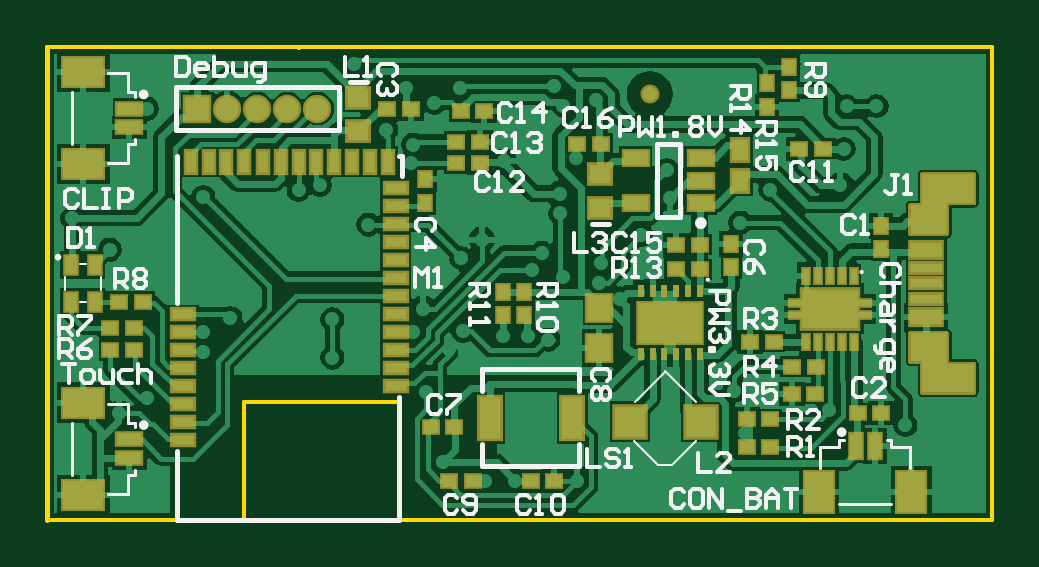
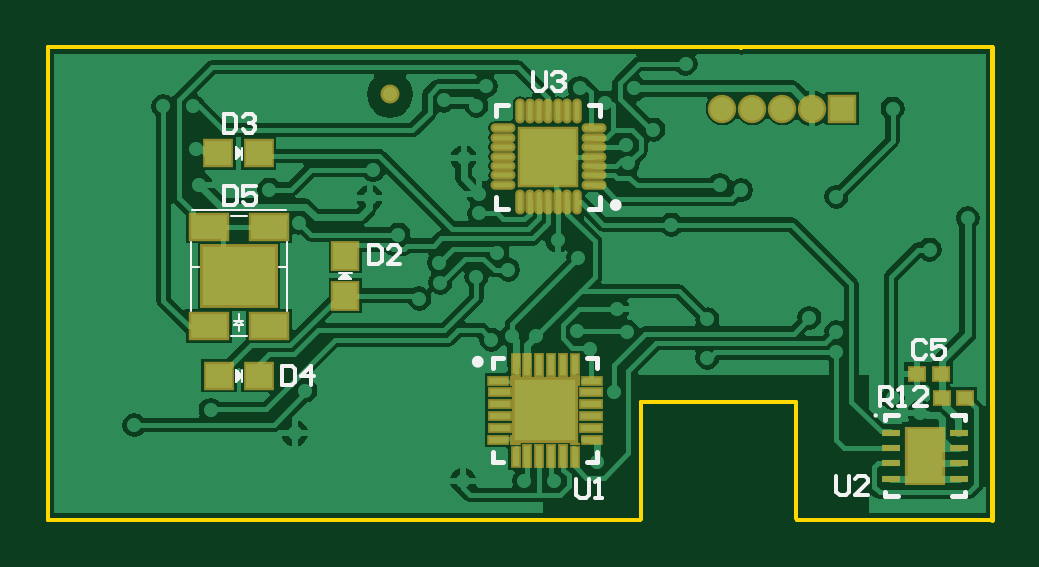
Circuit board: 10 layer files.
- bottom_copper: BabyConditionMonitor.GBL (32259 bytes)
- bottom_silk: BabyConditionMonitor.GBO (4108 bytes)
- paste: BabyConditionMonitor.GBP (2723 bytes)
- bottom_mask: BabyConditionMonitor.GBS (2440 bytes)
- outline: BabyConditionMonitor.GKO (470 bytes)
- outline: BabyConditionMonitor.GM1 (197 bytes)
- top_copper: BabyConditionMonitor.GTL (42940 bytes)
- top_silk: BabyConditionMonitor.GTO (15938 bytes)
- paste: BabyConditionMonitor.GTP (4591 bytes)
- top_mask: BabyConditionMonitor.GTS (6849 bytes)

=== bottom_copper: BabyConditionMonitor.GBL (32259 bytes, source omitted) ===
=== bottom_silk: BabyConditionMonitor.GBO ===
G04*
G04 #@! TF.GenerationSoftware,Altium Limited,Altium Designer,19.0.14 (431)*
G04*
G04 Layer_Color=32896*
%FSLAX44Y44*%
%MOMM*%
G71*
G01*
G75*
%ADD10C,0.1000*%
%ADD12C,0.2000*%
%ADD13C,0.2500*%
%ADD15C,0.1500*%
D10*
X49920Y44080D02*
G03*
X49920Y44080I-500J0D01*
G01*
X298481Y88322D02*
Y117392D01*
X315381Y77812D02*
X322431D01*
X339461Y88492D02*
Y117672D01*
X315501Y128562D02*
X322401D01*
X298541Y106952D02*
X301841D01*
X335941D02*
X339441D01*
X319141Y84252D02*
Y86952D01*
Y79852D02*
Y82252D01*
X317141D02*
X319141Y84252D01*
X321141Y82252D01*
X317141Y84252D02*
X321141D01*
X317141Y82252D02*
X321141D01*
X298941Y130952D02*
X338941D01*
X317670Y58250D02*
Y63500D01*
X320210Y58460D02*
Y63540D01*
X317670Y61000D02*
X320210Y58460D01*
X317670Y61000D02*
X320210D01*
X317670D02*
X320210Y63540D01*
X318940Y59730D02*
Y62270D01*
X319440Y59270D02*
Y62770D01*
X317871Y152250D02*
Y157500D01*
X320411Y152460D02*
Y157540D01*
X317871Y155000D02*
X320411Y152460D01*
X317871Y155000D02*
X320411D01*
X317871D02*
X320411Y157540D01*
X319141Y153730D02*
Y156270D01*
X319641Y153270D02*
Y156770D01*
X271250Y104570D02*
X276500D01*
X271460Y102030D02*
X276540D01*
X271460D02*
X274000Y104570D01*
Y102030D02*
Y104570D01*
X276540Y102030D01*
X272730Y103300D02*
X275270D01*
X272270Y102800D02*
X275770D01*
D12*
X211350Y64080D02*
Y68330D01*
X207100D02*
X211350D01*
X167350D02*
X171600D01*
X167350Y64080D02*
Y68330D01*
Y24330D02*
Y28580D01*
Y24330D02*
X171600D01*
X211350D02*
Y28580D01*
X207100Y24330D02*
X211350D01*
X165960Y131670D02*
Y136670D01*
Y131670D02*
X170960D01*
X204960D02*
X209960D01*
Y136670D01*
Y170670D02*
Y175670D01*
X204960D02*
X209960D01*
X165960Y170670D02*
Y175670D01*
X170960D01*
X11420Y10080D02*
X16970D01*
X39870D02*
X45420D01*
X11420Y44080D02*
X16970D01*
X39870D02*
X45420D01*
X11420Y10080D02*
Y11830D01*
Y42330D02*
Y44080D01*
X45420Y10080D02*
Y11830D01*
Y42330D02*
Y44080D01*
D13*
X219100Y66830D02*
G03*
X219100Y66830I-1250J0D01*
G01*
X160710Y133170D02*
G03*
X160710Y133170I-1250J0D01*
G01*
D15*
X325210Y141107D02*
Y133110D01*
X321212D01*
X319879Y134442D01*
Y139774D01*
X321212Y141107D01*
X325210D01*
X311881D02*
X317213D01*
Y137108D01*
X314547Y138441D01*
X313214D01*
X311881Y137108D01*
Y134442D01*
X313214Y133110D01*
X315880D01*
X317213Y134442D01*
X194460Y189607D02*
Y182943D01*
X193127Y181610D01*
X190461D01*
X189128Y182943D01*
Y189607D01*
X186463Y188274D02*
X185130Y189607D01*
X182464D01*
X181131Y188274D01*
Y186942D01*
X182464Y185609D01*
X183797D01*
X182464D01*
X181131Y184276D01*
Y182943D01*
X182464Y181610D01*
X185130D01*
X186463Y182943D01*
X263920Y116038D02*
Y108040D01*
X259921D01*
X258588Y109373D01*
Y114705D01*
X259921Y116038D01*
X263920D01*
X250591Y108040D02*
X255923D01*
X250591Y113372D01*
Y114705D01*
X251924Y116038D01*
X254590D01*
X255923Y114705D01*
X325410Y171807D02*
Y163810D01*
X321412D01*
X320079Y165143D01*
Y170474D01*
X321412Y171807D01*
X325410D01*
X317413Y170474D02*
X316080Y171807D01*
X313414D01*
X312081Y170474D01*
Y169142D01*
X313414Y167809D01*
X314747D01*
X313414D01*
X312081Y166476D01*
Y165143D01*
X313414Y163810D01*
X316080D01*
X317413Y165143D01*
X300582Y64927D02*
Y56930D01*
X296583D01*
X295250Y58263D01*
Y63594D01*
X296583Y64927D01*
X300582D01*
X288586Y56930D02*
Y64927D01*
X292584Y60929D01*
X287253D01*
X66040Y18497D02*
Y11833D01*
X64707Y10500D01*
X62041D01*
X60708Y11833D01*
Y18497D01*
X52711Y10500D02*
X58043D01*
X52711Y15832D01*
Y17164D01*
X54044Y18497D01*
X56710D01*
X58043Y17164D01*
X176070Y17108D02*
Y10444D01*
X174737Y9111D01*
X172071D01*
X170738Y10444D01*
Y17108D01*
X168073Y9111D02*
X165407D01*
X166740D01*
Y17108D01*
X168073Y15775D01*
X47780Y48000D02*
Y55998D01*
X43781D01*
X42448Y54665D01*
Y51999D01*
X43781Y50666D01*
X47780D01*
X45114D02*
X42448Y48000D01*
X39783D02*
X37117D01*
X38450D01*
Y55998D01*
X39783Y54665D01*
X27786Y48000D02*
X33118D01*
X27786Y53332D01*
Y54665D01*
X29119Y55998D01*
X31785D01*
X33118Y54665D01*
X28219Y74805D02*
X29551Y76137D01*
X32217D01*
X33550Y74805D01*
Y69473D01*
X32217Y68140D01*
X29551D01*
X28219Y69473D01*
X20221Y76137D02*
X25553D01*
Y72139D01*
X22887Y73472D01*
X21554D01*
X20221Y72139D01*
Y69473D01*
X21554Y68140D01*
X24220D01*
X25553Y69473D01*
M02*

=== paste: BabyConditionMonitor.GBP ===
G04*
G04 #@! TF.GenerationSoftware,Altium Limited,Altium Designer,19.0.14 (431)*
G04*
G04 Layer_Color=128*
%FSLAX44Y44*%
%MOMM*%
G71*
G01*
G75*
%ADD18R,0.5000X0.4000*%
%ADD35R,0.9000X1.0000*%
%ADD120R,0.6500X0.1500*%
%ADD121R,0.7500X0.1500*%
%ADD122R,0.1500X0.6500*%
%ADD123R,0.1500X0.7500*%
%ADD124R,2.5000X2.5000*%
%ADD125O,0.7500X0.1000*%
%ADD126O,0.1000X0.7500*%
%ADD127R,2.3000X2.3000*%
%ADD128R,3.0000X2.4000*%
%ADD129R,1.4500X0.9000*%
%ADD130R,1.0000X0.9000*%
%ADD131R,1.4000X2.2000*%
%ADD132R,0.7000X0.2000*%
G36*
X173350Y32580D02*
X174350Y33580D01*
Y35080D01*
X173350D01*
Y32580D01*
D02*
G37*
G36*
X175600Y30330D02*
X176600Y31330D01*
X178100D01*
Y30330D01*
X175600D01*
D02*
G37*
G36*
X173350Y60080D02*
X174350Y59080D01*
Y57580D01*
X173350D01*
Y60080D01*
D02*
G37*
G36*
X175600Y62330D02*
X176600Y61330D01*
X178100D01*
Y62330D01*
X175600D01*
D02*
G37*
G36*
X203100Y30330D02*
X202100Y31330D01*
X200600D01*
Y30330D01*
X203100D01*
D02*
G37*
G36*
X205350Y32580D02*
X204350Y33580D01*
Y35080D01*
X205350D01*
Y32580D01*
D02*
G37*
G36*
X203100Y62330D02*
X202100Y61330D01*
X200600D01*
Y62330D01*
X203100D01*
D02*
G37*
G36*
X205350Y60080D02*
X204350Y59080D01*
Y57580D01*
X205350D01*
Y60080D01*
D02*
G37*
D18*
X31750Y61830D02*
D03*
X21750D02*
D03*
X21441Y51500D02*
D03*
X11441D02*
D03*
D35*
X274000Y111800D02*
D03*
Y94800D02*
D03*
D120*
X209100Y58830D02*
D03*
Y33830D02*
D03*
X169600D02*
D03*
Y58830D02*
D03*
D121*
X208600Y53830D02*
D03*
Y48830D02*
D03*
Y43830D02*
D03*
Y38830D02*
D03*
X170100D02*
D03*
Y43830D02*
D03*
Y48830D02*
D03*
Y53830D02*
D03*
D122*
X201850Y26580D02*
D03*
X176850D02*
D03*
Y66080D02*
D03*
X201850D02*
D03*
D123*
X196850Y27080D02*
D03*
X191850D02*
D03*
X186850D02*
D03*
X181850D02*
D03*
Y65580D02*
D03*
X186850D02*
D03*
X191850D02*
D03*
X196850D02*
D03*
D124*
X189350Y46330D02*
D03*
D125*
X168710Y141670D02*
D03*
Y145670D02*
D03*
Y149670D02*
D03*
Y153670D02*
D03*
Y157670D02*
D03*
Y161670D02*
D03*
Y165670D02*
D03*
X207210D02*
D03*
Y161670D02*
D03*
Y157670D02*
D03*
Y153670D02*
D03*
Y149670D02*
D03*
Y145670D02*
D03*
Y141670D02*
D03*
D126*
X175960Y172920D02*
D03*
X179960D02*
D03*
X183960D02*
D03*
X187960D02*
D03*
X191960D02*
D03*
X195960D02*
D03*
X199960D02*
D03*
Y134420D02*
D03*
X195960D02*
D03*
X191960D02*
D03*
X187960D02*
D03*
X183960D02*
D03*
X179960D02*
D03*
X175960D02*
D03*
D127*
X187960Y153670D02*
D03*
D128*
X318941Y102952D02*
D03*
D129*
X306191Y81952D02*
D03*
X331691Y123952D02*
D03*
X306191D02*
D03*
X331691Y81952D02*
D03*
D130*
X310440Y61000D02*
D03*
X327440D02*
D03*
X310641Y155000D02*
D03*
X327641D02*
D03*
D131*
X28420Y27080D02*
D03*
D132*
X13970Y17330D02*
D03*
Y23830D02*
D03*
Y30330D02*
D03*
Y36830D02*
D03*
X42870Y17330D02*
D03*
Y23830D02*
D03*
Y30330D02*
D03*
Y36830D02*
D03*
M02*

=== bottom_mask: BabyConditionMonitor.GBS ===
G04*
G04 #@! TF.GenerationSoftware,Altium Limited,Altium Designer,19.0.14 (431)*
G04*
G04 Layer_Color=16711935*
%FSLAX44Y44*%
%MOMM*%
G71*
G01*
G75*
%ADD41R,0.8032X0.7032*%
%ADD58R,1.2032X1.3032*%
%ADD62C,0.8032*%
%ADD63C,1.2032*%
%ADD64R,1.2032X1.2032*%
%ADD105R,0.8000X0.3000*%
%ADD106R,0.4520X0.0990*%
%ADD107R,0.0990X0.4520*%
%ADD108R,0.9532X0.4532*%
%ADD109R,1.0532X0.4532*%
%ADD110R,0.4532X0.9532*%
%ADD111R,0.4532X1.0532*%
%ADD112R,2.8032X2.8032*%
%ADD113O,1.0532X0.4032*%
%ADD114O,0.4032X1.0532*%
%ADD115R,2.6032X2.6032*%
%ADD116R,3.3032X2.7032*%
%ADD117R,1.7532X1.2032*%
%ADD118R,1.3032X1.2032*%
%ADD119R,1.7032X2.5032*%
D41*
X31750Y61830D02*
D03*
X21750D02*
D03*
X21441Y51500D02*
D03*
X11441D02*
D03*
D58*
X274000Y111800D02*
D03*
Y94800D02*
D03*
D62*
X255000Y180000D02*
D03*
D63*
X114300Y174000D02*
D03*
X101600D02*
D03*
X88900D02*
D03*
X76200D02*
D03*
D64*
X63500D02*
D03*
D105*
X13970Y17330D02*
D03*
Y23830D02*
D03*
Y30330D02*
D03*
Y36830D02*
D03*
X42870Y17330D02*
D03*
Y23830D02*
D03*
Y30330D02*
D03*
Y36830D02*
D03*
D106*
X201850Y60825D02*
D03*
X176850Y31825D02*
D03*
Y60825D02*
D03*
X201850Y31825D02*
D03*
D107*
X203855Y33830D02*
D03*
X174845Y58830D02*
D03*
X203845Y58830D02*
D03*
D108*
X209100D02*
D03*
Y33830D02*
D03*
X169600D02*
D03*
Y58830D02*
D03*
D109*
X208600Y53830D02*
D03*
Y48830D02*
D03*
Y43830D02*
D03*
Y38830D02*
D03*
X170100D02*
D03*
Y43830D02*
D03*
Y48830D02*
D03*
Y53830D02*
D03*
D110*
X201850Y26580D02*
D03*
X176850D02*
D03*
Y66080D02*
D03*
X201850D02*
D03*
D111*
X196850Y27080D02*
D03*
X191850D02*
D03*
X186850D02*
D03*
X181850D02*
D03*
Y65580D02*
D03*
X186850D02*
D03*
X191850D02*
D03*
X196850D02*
D03*
D112*
X189350Y46330D02*
D03*
D113*
X168710Y141670D02*
D03*
Y145670D02*
D03*
Y149670D02*
D03*
Y153670D02*
D03*
Y157670D02*
D03*
Y161670D02*
D03*
Y165670D02*
D03*
X207210D02*
D03*
Y161670D02*
D03*
Y157670D02*
D03*
Y153670D02*
D03*
Y149670D02*
D03*
Y145670D02*
D03*
Y141670D02*
D03*
D114*
X175960Y172920D02*
D03*
X179960D02*
D03*
X183960D02*
D03*
X187960D02*
D03*
X191960D02*
D03*
X195960D02*
D03*
X199960D02*
D03*
Y134420D02*
D03*
X195960D02*
D03*
X191960D02*
D03*
X187960D02*
D03*
X183960D02*
D03*
X179960D02*
D03*
X175960D02*
D03*
D115*
X187960Y153670D02*
D03*
D116*
X318941Y102952D02*
D03*
D117*
X306191Y81952D02*
D03*
X331691Y123952D02*
D03*
X306191D02*
D03*
X331691Y81952D02*
D03*
D118*
X310440Y61000D02*
D03*
X327440D02*
D03*
X310641Y155000D02*
D03*
X327641D02*
D03*
D119*
X28420Y27080D02*
D03*
M02*

=== outline: BabyConditionMonitor.GKO ===
G04*
G04 #@! TF.GenerationSoftware,Altium Limited,Altium Designer,19.0.14 (431)*
G04*
G04 Layer_Color=16711935*
%FSLAX44Y44*%
%MOMM*%
G71*
G01*
G75*
%ADD15C,0.1500*%
D15*
X0Y200000D02*
X400000D01*
X149000Y0D02*
X400000D01*
X148730Y270D02*
X149000Y0D01*
X148730Y270D02*
Y49800D01*
X83100D02*
X148730D01*
X83100Y550D02*
Y49800D01*
X82550Y0D02*
X83100Y550D01*
X0Y0D02*
X82550D01*
X0D02*
Y200000D01*
X106000D02*
X106340Y199660D01*
Y200000D01*
X400000Y0D02*
Y200000D01*
M02*

=== outline: BabyConditionMonitor.GM1 ===
G04*
G04 #@! TF.GenerationSoftware,Altium Limited,Altium Designer,19.0.14 (431)*
G04*
G04 Layer_Color=10921648*
%FSLAX44Y44*%
%MOMM*%
G71*
G01*
G75*
%ADD12C,0.2000*%
D12*
X0Y0D02*
Y200000D01*
M02*

=== top_copper: BabyConditionMonitor.GTL (42940 bytes, source omitted) ===
=== top_silk: BabyConditionMonitor.GTO (15938 bytes, source omitted) ===
=== paste: BabyConditionMonitor.GTP ===
G04*
G04 #@! TF.GenerationSoftware,Altium Limited,Altium Designer,19.0.14 (431)*
G04*
G04 Layer_Color=8421504*
%FSLAX44Y44*%
%MOMM*%
G71*
G01*
G75*
%ADD16R,0.4000X0.5000*%
%ADD17R,0.8000X1.7000*%
%ADD18R,0.5000X0.4000*%
%ADD19R,0.8000X0.7000*%
%ADD20R,2.6000X1.6000*%
%ADD21R,0.1500X0.4500*%
%ADD22R,0.4000X0.6500*%
%ADD23R,0.5500X0.5500*%
%ADD24R,1.2500X0.3000*%
%ADD25R,1.2500X0.5500*%
%ADD26R,1.1000X1.6000*%
%ADD27R,0.4000X0.9000*%
%ADD28R,0.9000X0.1500*%
%ADD29R,2.3000X1.5500*%
%ADD30R,0.1500X0.5000*%
%ADD31R,0.6000X0.8000*%
%ADD32R,0.9000X0.5000*%
%ADD33R,0.3100X0.8100*%
%ADD34R,0.8100X0.3100*%
%ADD35R,0.9000X1.0000*%
%ADD36R,1.2000X1.2000*%
%ADD37R,0.9000X0.4000*%
%ADD38R,1.6000X1.1000*%
G36*
X380208Y65900D02*
X380217Y65802D01*
X380246Y65708D01*
X380292Y65621D01*
X380355Y65545D01*
X380431Y65482D01*
X380518Y65436D01*
X380612Y65407D01*
X380710Y65398D01*
X391708Y65398D01*
Y54402D01*
X370912Y54402D01*
Y67000D01*
X370903Y67098D01*
X370874Y67192D01*
X370828Y67279D01*
X370765Y67355D01*
X370689Y67418D01*
X370602Y67464D01*
X370508Y67493D01*
X370410Y67502D01*
X365912D01*
Y78498D01*
X380208D01*
Y65900D01*
D02*
G37*
G36*
X391708Y134602D02*
X380710D01*
X380612Y134593D01*
X380518Y134564D01*
X380431Y134518D01*
X380355Y134455D01*
X380292Y134379D01*
X380246Y134292D01*
X380217Y134198D01*
X380208Y134100D01*
Y121502D01*
X365912D01*
Y132498D01*
X370410D01*
X370508Y132507D01*
X370602Y132536D01*
X370689Y132582D01*
X370765Y132645D01*
X370828Y132721D01*
X370874Y132808D01*
X370903Y132902D01*
X370912Y133000D01*
Y145598D01*
X391708D01*
Y134602D01*
D02*
G37*
D16*
X313967Y181690D02*
D03*
Y191690D02*
D03*
X304800Y184670D02*
D03*
Y174670D02*
D03*
X193040Y96440D02*
D03*
Y86440D02*
D03*
X201850Y96440D02*
D03*
Y86440D02*
D03*
X160060Y144109D02*
D03*
Y134109D02*
D03*
X353060Y114380D02*
D03*
Y124380D02*
D03*
X289560Y106760D02*
D03*
Y116760D02*
D03*
D17*
X222250Y43180D02*
D03*
X187250D02*
D03*
D18*
X153730Y173990D02*
D03*
X143730D02*
D03*
X214550Y16400D02*
D03*
X204550D02*
D03*
X170100D02*
D03*
X180100D02*
D03*
X26670Y81280D02*
D03*
X36670D02*
D03*
X26670Y71800D02*
D03*
X36670D02*
D03*
X295990Y42499D02*
D03*
X305990D02*
D03*
X295982Y30530D02*
D03*
X305982D02*
D03*
X315040Y53340D02*
D03*
X325040D02*
D03*
X325210Y64770D02*
D03*
X315210D02*
D03*
X266190Y116380D02*
D03*
X276190D02*
D03*
X328210Y157020D02*
D03*
X318210D02*
D03*
X174960Y172920D02*
D03*
X184960D02*
D03*
X173100Y160020D02*
D03*
X183100D02*
D03*
X162260Y39000D02*
D03*
X172260D02*
D03*
X173100Y151000D02*
D03*
X183100D02*
D03*
X234288Y158959D02*
D03*
X224288D02*
D03*
X342980Y44999D02*
D03*
X352980D02*
D03*
X30360Y92250D02*
D03*
X40360D02*
D03*
X266190Y105999D02*
D03*
X276190D02*
D03*
X297441Y75300D02*
D03*
X307441D02*
D03*
D19*
X131629Y178450D02*
D03*
Y164450D02*
D03*
X234038Y146109D02*
D03*
Y132109D02*
D03*
D20*
X263690Y83359D02*
D03*
D21*
X251190Y70059D02*
D03*
X256190D02*
D03*
X261190D02*
D03*
X266190D02*
D03*
X271190D02*
D03*
X276190D02*
D03*
X251190Y96659D02*
D03*
X256190D02*
D03*
X261190D02*
D03*
X266190D02*
D03*
X271190D02*
D03*
X276190D02*
D03*
D22*
X10000Y107750D02*
D03*
X20000D02*
D03*
X10000Y92250D02*
D03*
X20000D02*
D03*
D23*
X372610Y126400D02*
D03*
X371610Y73000D02*
D03*
D24*
X372110Y100000D02*
D03*
Y106500D02*
D03*
Y93500D02*
D03*
D25*
Y114250D02*
D03*
Y85750D02*
D03*
D26*
X365750Y11530D02*
D03*
X326750D02*
D03*
D27*
X350250Y31030D02*
D03*
X342250D02*
D03*
D28*
X319310Y91800D02*
D03*
Y86800D02*
D03*
X343310D02*
D03*
Y91800D02*
D03*
D29*
X331310Y89300D02*
D03*
D30*
X321310Y75300D02*
D03*
X326310D02*
D03*
X331310D02*
D03*
X336310D02*
D03*
X341310D02*
D03*
X321310Y103300D02*
D03*
X326310D02*
D03*
X331310D02*
D03*
X336310D02*
D03*
X341310D02*
D03*
D31*
X293060Y156360D02*
D03*
Y143360D02*
D03*
D32*
X249140Y134010D02*
D03*
Y153010D02*
D03*
X276640D02*
D03*
Y143510D02*
D03*
Y134010D02*
D03*
D33*
X83400Y151400D02*
D03*
X75800D02*
D03*
X60600D02*
D03*
X68200D02*
D03*
X98700D02*
D03*
X91100D02*
D03*
X106300D02*
D03*
X113800D02*
D03*
X144200D02*
D03*
X136700D02*
D03*
X121500D02*
D03*
X129100D02*
D03*
D34*
X57600Y33700D02*
D03*
Y41300D02*
D03*
Y56600D02*
D03*
Y48900D02*
D03*
Y79400D02*
D03*
Y87000D02*
D03*
Y71800D02*
D03*
Y64200D02*
D03*
X147400Y125100D02*
D03*
Y117500D02*
D03*
Y132800D02*
D03*
Y140400D02*
D03*
Y109900D02*
D03*
Y102300D02*
D03*
Y87000D02*
D03*
Y94700D02*
D03*
Y64200D02*
D03*
Y56600D02*
D03*
Y71800D02*
D03*
Y79400D02*
D03*
D35*
X233680Y89780D02*
D03*
Y72780D02*
D03*
D36*
X276611Y41499D02*
D03*
X246629D02*
D03*
D37*
X34750Y174000D02*
D03*
Y166000D02*
D03*
Y34000D02*
D03*
Y26000D02*
D03*
D38*
X15250Y189500D02*
D03*
Y150500D02*
D03*
Y49500D02*
D03*
Y10500D02*
D03*
M02*

=== top_mask: BabyConditionMonitor.GTS (6849 bytes, source omitted) ===
